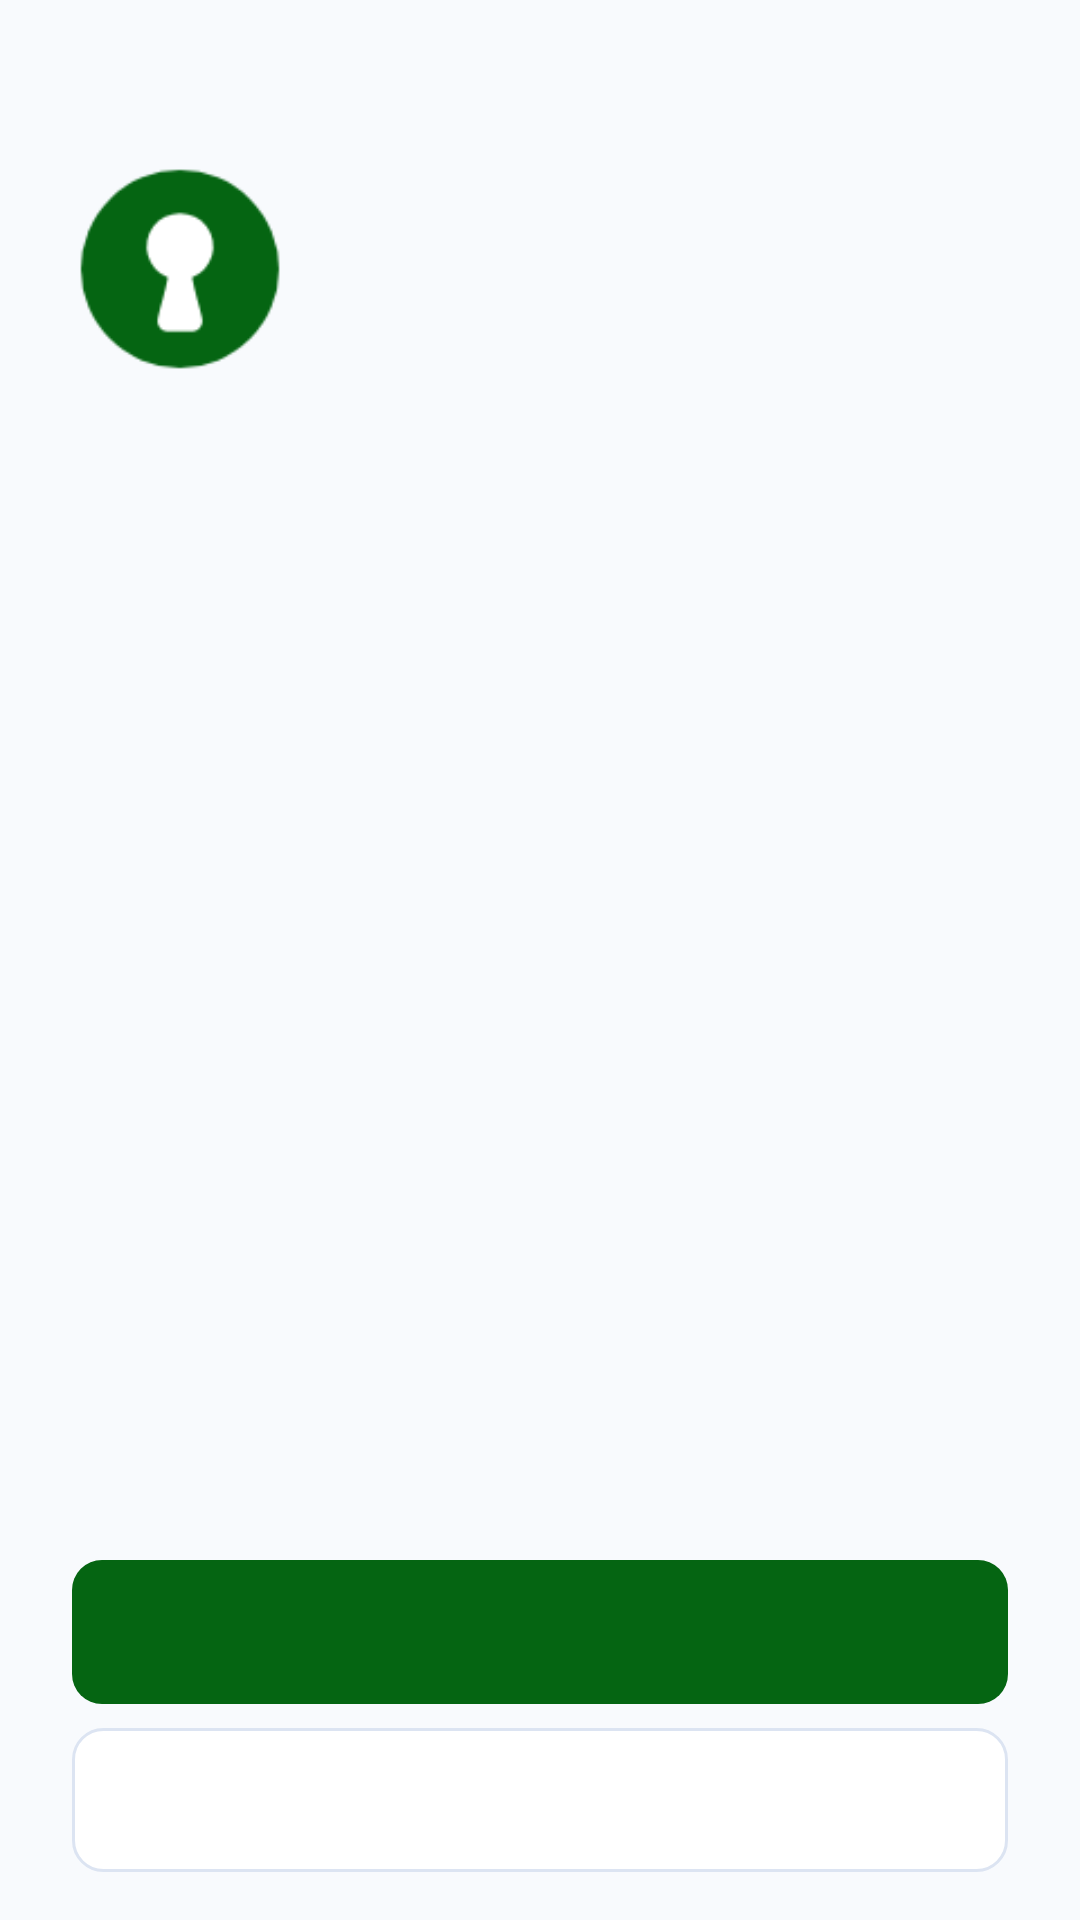

Android layout source for this screen:
<!-- AndroidManifest.xml: application theme Theme.FortiSafe -->
<!-- res/layout/activity_onboarding.xml -->
<?xml version="1.0" encoding="utf-8"?>
<LinearLayout xmlns:android="http://schemas.android.com/apk/res/android"
    android:id="@+id/raizOnboarding"
    android:layout_width="match_parent"
    android:layout_height="match_parent"
    android:background="@color/fortisafe_background"
    android:orientation="vertical">

    <TextView
        android:id="@+id/txtOnbPasso"
        style="@style/FortiSafe.Apoio"
        android:paddingLeft="24dp"
        android:paddingTop="16dp"
        android:paddingRight="24dp" />

    <ScrollView
        android:layout_width="match_parent"
        android:layout_height="0dp"
        android:layout_weight="1"
        android:fillViewport="true">

        <LinearLayout
            android:layout_width="match_parent"
            android:layout_height="wrap_content"
            android:orientation="vertical"
            android:paddingLeft="24dp"
            android:paddingTop="16dp"
            android:paddingRight="24dp"
            android:paddingBottom="16dp">

            <ImageView
                android:id="@+id/imgOnbLogo"
                android:layout_width="72dp"
                android:layout_height="72dp"
                android:layout_marginBottom="16dp"
                android:contentDescription="@null"
                android:src="@mipmap/ic_launcher" />

            <TextView
                android:id="@+id/txtOnbTitulo"
                android:layout_width="match_parent"
                android:layout_height="wrap_content"
                android:textColor="@color/fortisafe_text"
                android:textSize="26sp"
                android:textStyle="bold" />

            <TextView
                android:id="@+id/txtOnbCorpo"
                style="@style/FortiSafe.Corpo"
                android:layout_marginTop="16dp"
                android:lineSpacingExtra="4dp"
                android:textSize="16sp" />

            <TextView
                android:id="@+id/txtOnbStatus"
                style="@style/FortiSafe.Corpo"
                android:layout_marginTop="16dp"
                android:textColor="@color/fortisafe_text"
                android:textStyle="bold"
                android:visibility="gone" />

            <ProgressBar
                android:id="@+id/progressoOnb"
                style="?android:attr/progressBarStyleHorizontal"
                android:layout_width="match_parent"
                android:layout_height="wrap_content"
                android:layout_marginTop="8dp"
                android:indeterminate="true"
                android:visibility="gone" />
        </LinearLayout>
    </ScrollView>

    <LinearLayout
        android:layout_width="match_parent"
        android:layout_height="wrap_content"
        android:orientation="vertical"
        android:paddingLeft="24dp"
        android:paddingRight="24dp"
        android:paddingBottom="16dp">

        <Button
            android:id="@+id/btnOnbPrimario"
            style="@style/FortiSafe.Botao.Primario" />

        <Button
            android:id="@+id/btnOnbSecundario"
            style="@style/FortiSafe.Botao.Secundario"
            android:layout_marginTop="8dp" />
    </LinearLayout>
</LinearLayout>
<!-- resources referenced by this layout -->
<resources>
  <color name="fortisafe_background">#F8FAFD</color>
  <color name="fortisafe_text">#001532</color>
  <!-- mipmap ic_launcher: png bitmap (mipmap-xhdpi, 2873 bytes) -->
  <style name="FortiSafe.Apoio">
          <item name="android:layout_width">match_parent</item>
          <item name="android:layout_height">wrap_content</item>
          <item name="android:layout_marginTop">4dp</item>
          <item name="android:textSize">13sp</item>
          <item name="android:textColor">@color/fortisafe_text_support</item>
      </style>
  <style name="FortiSafe.Botao.Primario">
          <item name="android:background">@drawable/bg_botao_primario</item>
          <item name="android:textColor">@color/fortisafe_on_button</item>
      </style>
  <style name="FortiSafe.Botao.Secundario">
          <item name="android:background">@drawable/bg_botao_secundario</item>
          <item name="android:textColor">@color/fortisafe_green</item>
      </style>
  <style name="FortiSafe.Corpo">
          <item name="android:layout_width">match_parent</item>
          <item name="android:layout_height">wrap_content</item>
          <item name="android:layout_marginTop">4dp</item>
          <item name="android:textSize">15sp</item>
          <item name="android:lineSpacingExtra">2dp</item>
          <item name="android:textColor">@color/fortisafe_text_secondary</item>
      </style>
  <style name="Theme.FortiSafe" parent="Theme.AppCompat.DayNight.NoActionBar">
          <item name="colorPrimary">@color/fortisafe_bar</item>
          <item name="colorPrimaryDark">@color/fortisafe_status_bar</item>
          <item name="colorAccent">@color/fortisafe_green</item>
          <item name="colorControlActivated">@color/fortisafe_green</item>
          <item name="android:colorBackground">@color/fortisafe_background</item>
          <item name="android:windowBackground">@color/fortisafe_background</item>
          <item name="android:textColorPrimary">@color/fortisafe_text</item>
          <item name="android:textColorSecondary">@color/fortisafe_text_secondary</item>
      </style>
  <color name="fortisafe_text_support">#5A6478</color>
  <!-- drawable bg_botao_primario (drawable) -->
  <?xml version="1.0" encoding="utf-8"?>
  <ripple xmlns:android="http://schemas.android.com/apk/res/android"
      android:color="?android:attr/colorControlHighlight">
      <item>
          <shape android:shape="rectangle">
              <solid android:color="@color/fortisafe_button_green" />
              <corners android:radius="10dp" />
          </shape>
      </item>
  </ripple>
  <color name="fortisafe_on_button">#FFFFFF</color>
  <!-- drawable bg_botao_secundario (drawable) -->
  <?xml version="1.0" encoding="utf-8"?>
  <ripple xmlns:android="http://schemas.android.com/apk/res/android"
      android:color="?android:attr/colorControlHighlight">
      <item>
          <shape android:shape="rectangle">
              <solid android:color="@color/fortisafe_card" />
              <stroke android:width="1dp" android:color="@color/fortisafe_border" />
              <corners android:radius="10dp" />
          </shape>
      </item>
  </ripple>
  <color name="fortisafe_green">#056512</color>
  <color name="fortisafe_text_secondary">#3C4A63</color>
  <color name="fortisafe_bar">#FFFFFF</color>
  <color name="fortisafe_status_bar">#001532</color>
  <color name="fortisafe_button_green">#056512</color>
  <color name="fortisafe_card">#FFFFFF</color>
  <color name="fortisafe_border">#DCE4F2</color>
</resources>
